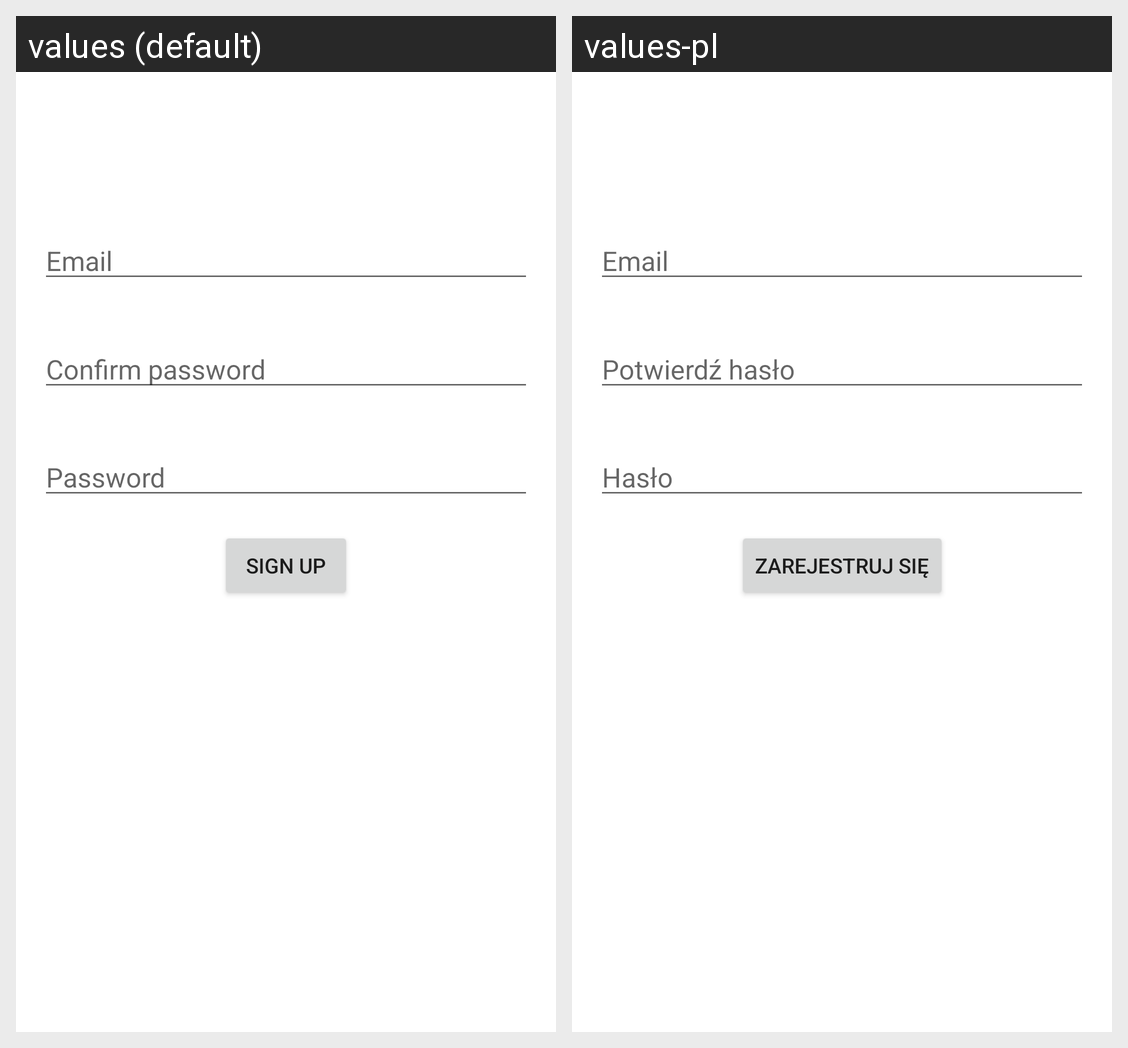

Translations of the strings shown on this Android screen, per locale in the grid:
Android screen res/layout/activity_registration.xml rendered under 2 locales, left to right: values (default), values-pl. Device: Nexus 5 (rendered at 1080×1920; each locale shown at half size, 540×960, under a caption strip naming it); theme Theme.Stouz.
Strings drawn on this screen, with the default value and each locale's value (text and hints the layout hard-codes, and strings that could not be matched under every locale, appear in the picture but are not listed):

email
  values: Email
  values-pl: Email

password
  values: Password
  values-pl: Hasło

confirm_password
  values: Confirm password
  values-pl: Potwierdź hasło

sign_up
  values: Sign Up
  values-pl: Zarejestruj się
